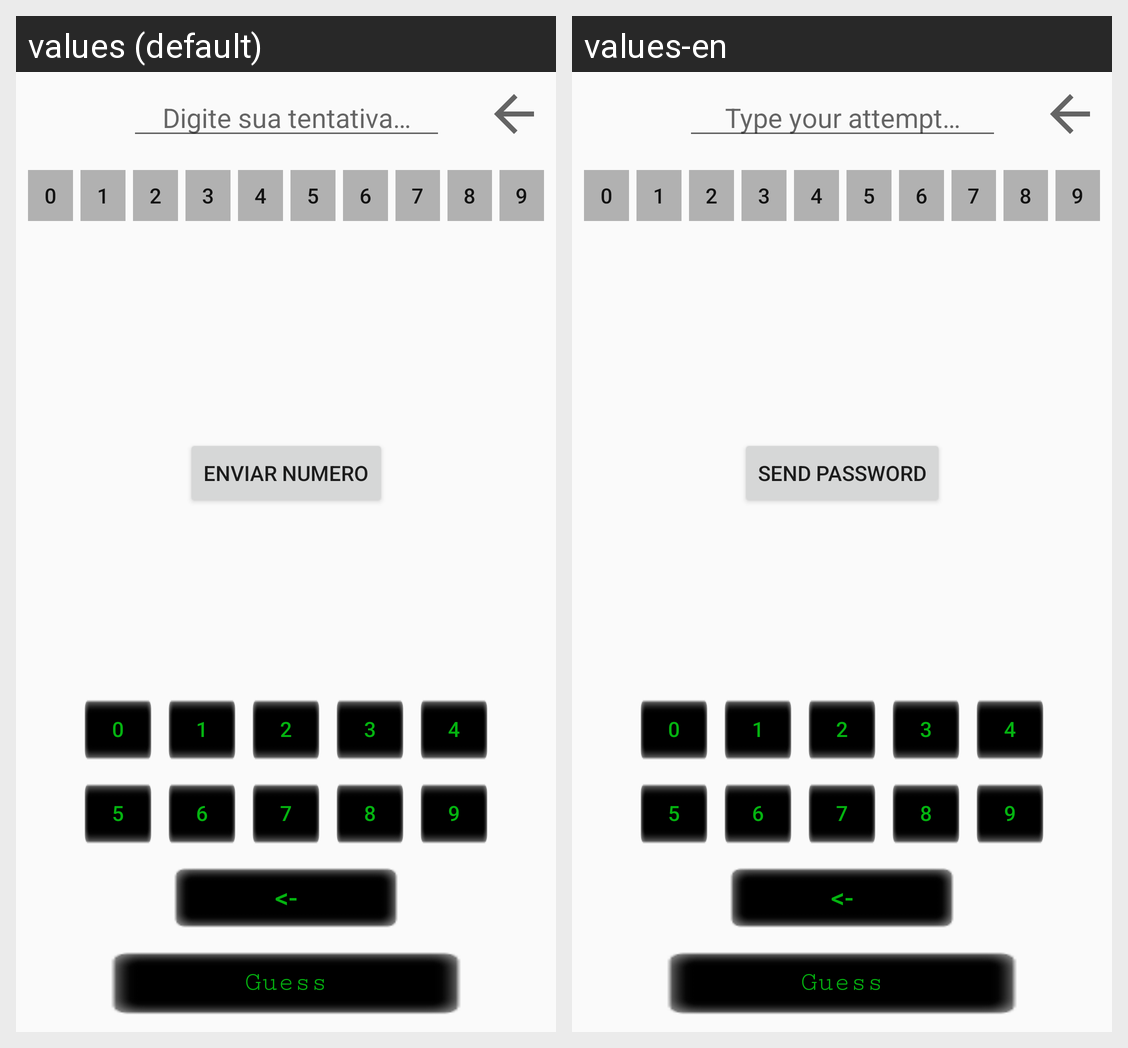

This grid shows one Android layout under two languages. Give, for every string resource on the screen, its name, the default text and each shown locale's text.
Android screen res/layout/fragment_multiplayer_game.xml rendered under 2 locales, left to right: values (default), values-en. Device: Nexus 5 (rendered at 1080×1920; each locale shown at half size, 540×960, under a caption strip naming it); theme AppTheme.
Strings drawn on this screen, with the default value and each locale's value (text and hints the layout hard-codes, and strings that could not be matched under every locale, appear in the picture but are not listed):

text_ButtonHelpBar3
  values: 3
  values-en: 3

text_ButtonHelpBar2
  values: 2
  values-en: 2

text_ButtonHelpBar1
  values: 1
  values-en: 1

text_ButtonHelpBar0
  values: 0
  values-en: 0

clear
  values: <-
  values-en: <-

text_ButtonHelpBar4
  values: 4
  values-en: 4

text_ButtonHelpBar6
  values: 6
  values-en: 6

text_ButtonHelpBar7
  values: 7
  values-en: 7

text_ButtonHelpBar8
  values: 8
  values-en: 8

text_ButtonHelpBar9
  values: 9
  values-en: 9

text_ButtonHelpBar5
  values: 5
  values-en: 5

text_InputHint
  values: Digite sua tentativa…
  values-en: Type your attempt…

text_buttonGuess
  values: Guess
  values-en: Guess

buttonSendNumber_text
  values: Enviar Numero
  values-en: Send Password
